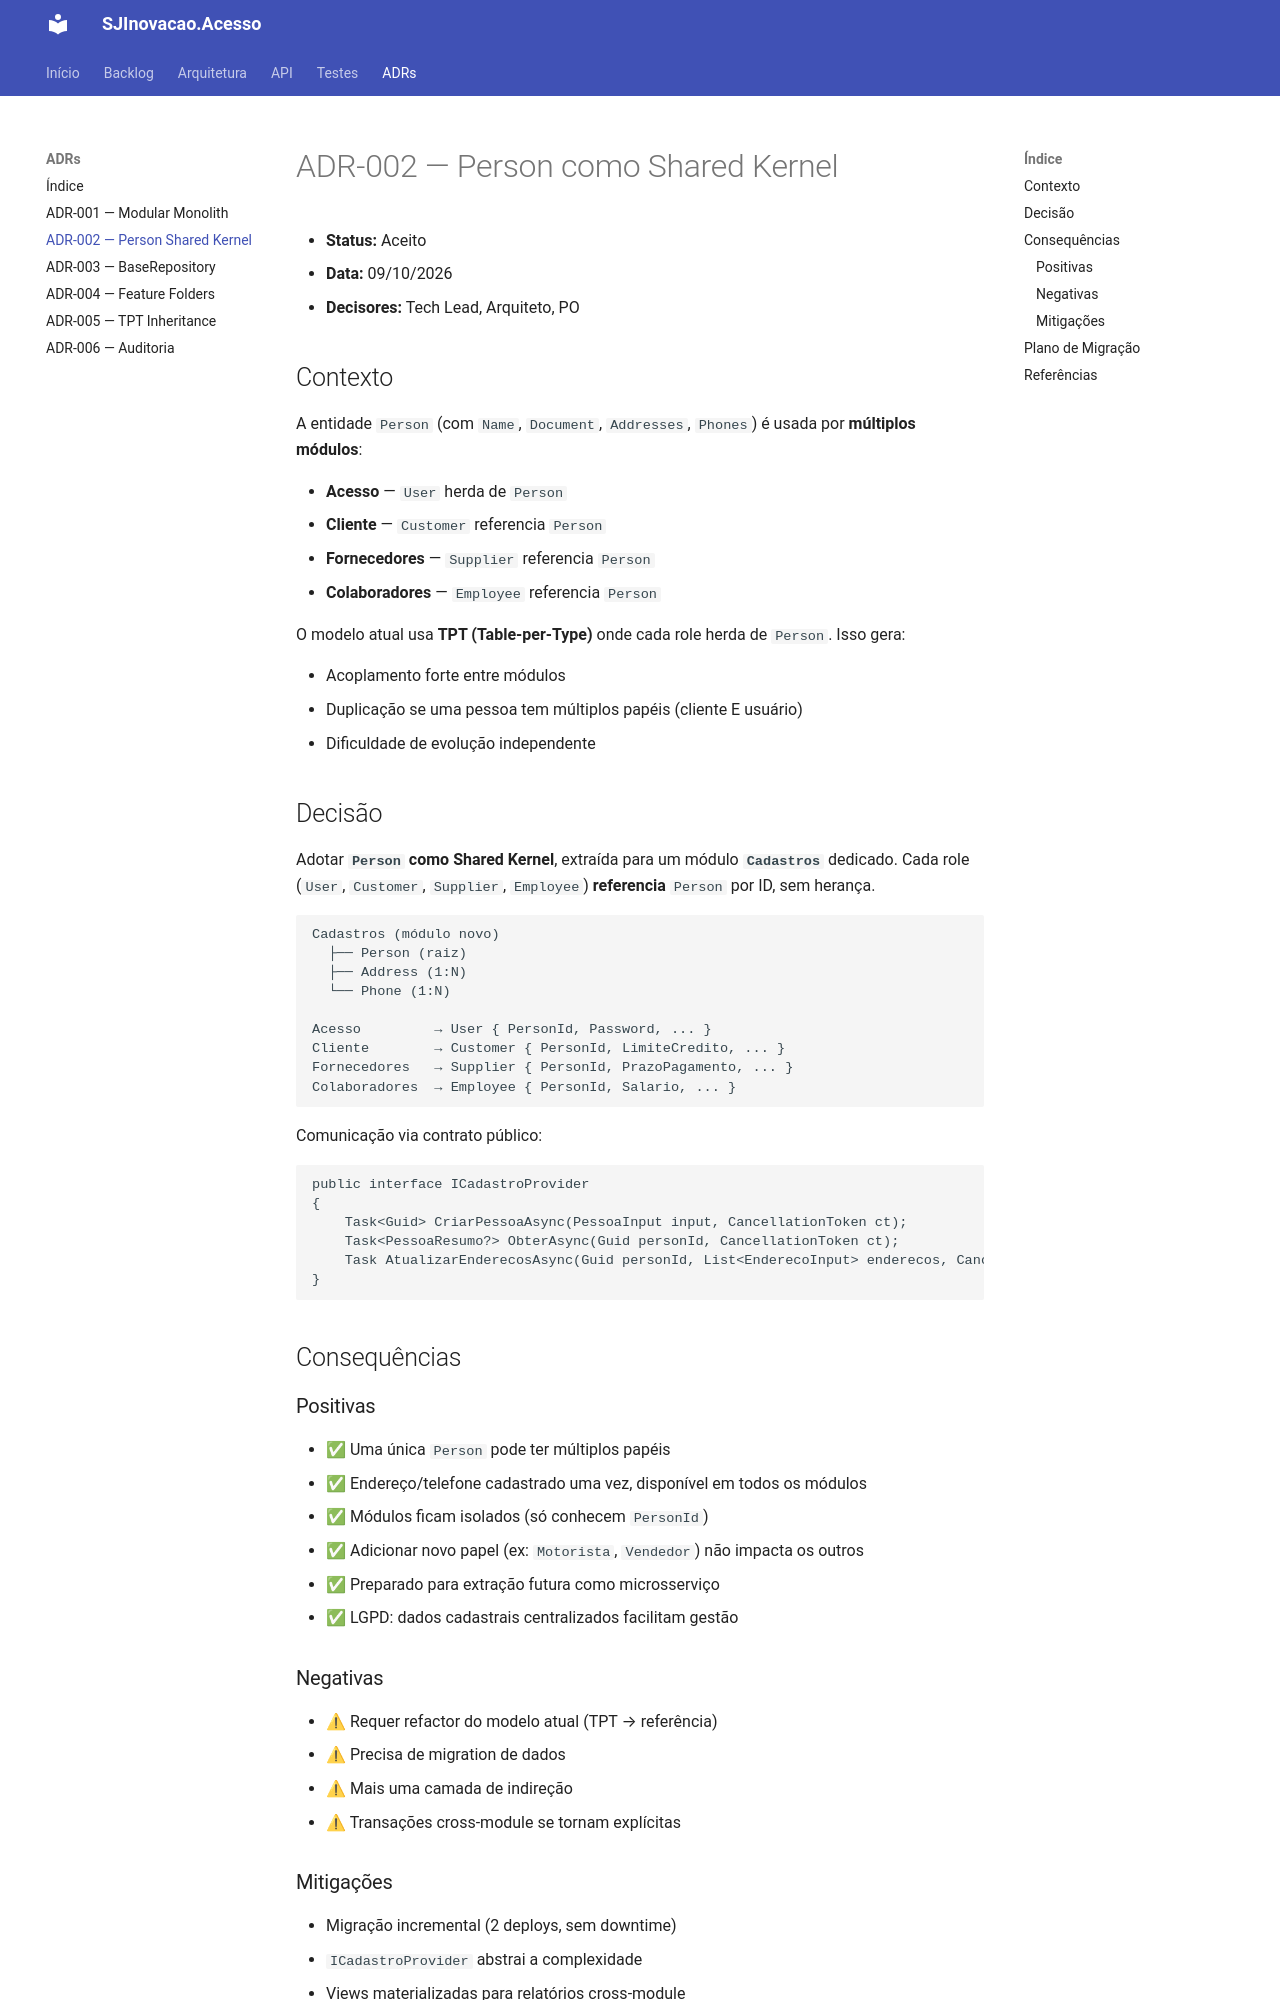

repository: jesuino-treinamento/SJInovacao.Acesso · page: docs/adr/002-person-shared-kernel/index.html · generator: jekyll

# ADR-002 — Person como Shared Kernel

- **Status:** Aceito
- **Data:** 09/10/2026
- **Decisores:** Tech Lead, Arquiteto, PO

## Contexto

A entidade `Person` (com `Name`, `Document`, `Addresses`, `Phones`) é usada por **múltiplos módulos**:

- **Acesso** — `User` herda de `Person`
- **Cliente** — `Customer` referencia `Person`
- **Fornecedores** — `Supplier` referencia `Person`
- **Colaboradores** — `Employee` referencia `Person`

O modelo atual usa **TPT (Table-per-Type)** onde cada role herda de `Person`. Isso gera:

- Acoplamento forte entre módulos
- Duplicação se uma pessoa tem múltiplos papéis (cliente E usuário)
- Dificuldade de evolução independente

## Decisão

Adotar **`Person` como Shared Kernel**, extraída para um módulo **`Cadastros`** dedicado. Cada role (`User`, `Customer`, `Supplier`, `Employee`) **referencia** `Person` por ID, sem herança.

```
Cadastros (módulo novo)
  ├── Person (raiz)
  ├── Address (1:N)
  └── Phone (1:N)

Acesso         → User { PersonId, Password, ... }
Cliente        → Customer { PersonId, LimiteCredito, ... }
Fornecedores   → Supplier { PersonId, PrazoPagamento, ... }
Colaboradores  → Employee { PersonId, Salario, ... }
```

Comunicação via contrato público:

```csharp
public interface ICadastroProvider
{
    Task<Guid> CriarPessoaAsync(PessoaInput input, CancellationToken ct);
    Task<PessoaResumo?> ObterAsync(Guid personId, CancellationToken ct);
    Task AtualizarEnderecosAsync(Guid personId, List<EnderecoInput> enderecos, CancellationToken ct);
}
```

## Consequências

### Positivas

- ✅ Uma única `Person` pode ter múltiplos papéis
- ✅ Endereço/telefone cadastrado uma vez, disponível em todos os módulos
- ✅ Módulos ficam isolados (só conhecem `PersonId`)
- ✅ Adicionar novo papel (ex: `Motorista`, `Vendedor`) não impacta os outros
- ✅ Preparado para extração futura como microsserviço
- ✅ LGPD: dados cadastrais centralizados facilitam gestão

### Negativas

- ⚠ Requer refactor do modelo atual (TPT → referência)
- ⚠ Precisa de migration de dados
- ⚠ Mais uma camada de indireção
- ⚠ Transações cross-module se tornam explícitas
